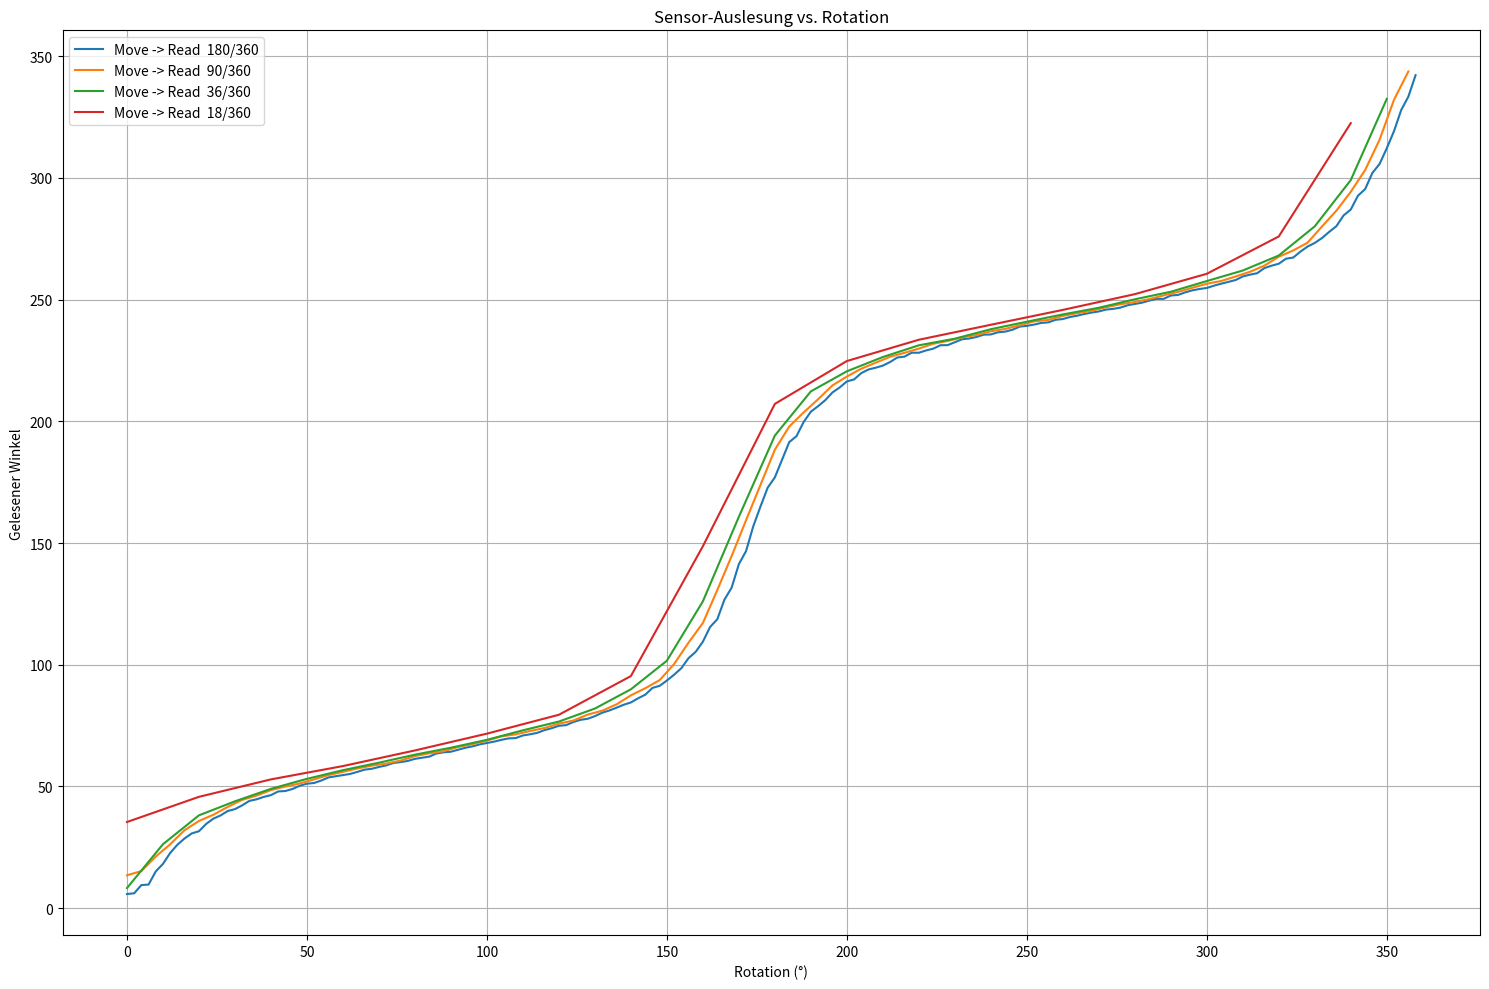

Source code (Python):
import matplotlib.pyplot as plt

dataA = [(0.0, 5.82275390625), (2.0, 6.13037109375), (4.0, 9.4921875), (6.0, 9.7119140625), (8.0, 15.09521484375), (10.0, 18.193359375), (12.0, 22.67578125), (14.0, 26.0595703125), (16.0, 28.65234375), (18.0, 30.7177734375), (20.0, 31.61865234375), (22.0, 34.60693359375), (24.0, 36.7822265625), (26.0, 38.1005859375), (28.0, 39.92431640625), (30.0, 40.693359375), (32.0, 42.2314453125), (34.0, 44.0771484375), (36.0, 44.71435546875), (38.0, 45.703125), (40.0, 46.4501953125), (42.0, 47.9443359375), (44.0, 48.14208984375), (46.0, 48.97705078125), (48.0, 50.29541015625), (50.0, 51.13037109375), (52.0, 51.43798828125), (54.0, 52.44873046875), (56.0, 53.72314453125), (58.0, 54.1845703125), (60.0, 54.64599609375), (62.0, 55.1513671875), (64.0, 55.986328125), (66.0, 56.9091796875), (68.0, 57.2607421875), (70.0, 58.0078125), (72.0, 58.64501953125), (74.0, 59.6337890625), (76.0, 60.00732421875), (78.0, 60.49072265625), (80.0, 61.34765625), (82.0, 61.787109375), (84.0, 62.2705078125), (86.0, 63.56689453125), (88.0, 64.0283203125), (90.0, 64.27001953125), (92.0, 65.0830078125), (94.0, 65.89599609375), (96.0, 66.46728515625), (98.0, 67.2802734375), (100.0, 67.8515625), (102.0, 68.4228515625), (104.0, 69.14794921875), (106.0, 69.7412109375), (108.0, 69.873046875), (110.0, 70.94970703125), (112.0, 71.43310546875), (114.0, 72.0263671875), (116.0, 73.14697265625), (118.0, 73.93798828125), (120.0, 74.9267578125), (122.0, 75.1904296875), (124.0, 76.46484375), (126.0, 77.36572265625), (128.0, 77.80517578125), (130.0, 78.8818359375), (132.0, 80.2880859375), (134.0, 81.2109375), (136.0, 82.353515625), (138.0, 83.56201171875), (140.0, 84.5068359375), (142.0, 86.220703125), (144.0, 87.69287109375), (146.0, 90.4833984375), (148.0, 91.34033203125), (150.0, 93.515625), (152.0, 95.888671875), (154.0, 98.54736328125), (156.0, 102.67822265625), (158.0, 105.29296875), (160.0, 109.4677734375), (162.0, 115.48828125), (164.0, 118.67431640625), (166.0, 126.76025390625), (168.0, 131.68212890625), (170.0, 141.328125), (172.0, 146.689453125), (174.0, 156.86279296875), (176.0, 164.970703125), (178.0, 172.705078125), (180.0, 176.9677734375), (182.0, 184.21875), (184.0, 191.44775390625), (186.0, 193.86474609375), (188.0, 199.70947265625), (190.0, 203.92822265625), (192.0, 206.19140625), (194.0, 208.65234375), (196.0, 211.83837890625), (198.0, 213.8818359375), (200.0, 216.36474609375), (202.0, 217.177734375), (204.0, 219.7705078125), (206.0, 221.2646484375), (208.0, 221.98974609375), (210.0, 222.86865234375), (212.0, 224.31884765625), (214.0, 226.1865234375), (216.0, 226.5380859375), (218.0, 228.1640625), (220.0, 228.14208984375), (222.0, 229.0869140625), (224.0, 229.81201171875), (226.0, 231.240234375), (228.0, 231.26220703125), (230.0, 232.470703125), (232.0, 233.67919921875), (234.0, 233.98681640625), (236.0, 234.6240234375), (238.0, 235.56884765625), (240.0, 235.65673828125), (242.0, 236.5576171875), (244.0, 236.8212890625), (246.0, 237.59033203125), (248.0, 238.86474609375), (250.0, 239.1943359375), (252.0, 239.69970703125), (254.0, 240.380859375), (256.0, 240.62255859375), (258.0, 241.67724609375), (260.0, 241.98486328125), (262.0, 242.81982421875), (264.0, 243.369140625), (266.0, 244.072265625), (268.0, 244.6435546875), (270.0, 245.10498046875), (272.0, 245.8740234375), (274.0, 246.15966796875), (276.0, 246.68701171875), (278.0, 247.65380859375), (280.0, 248.203125), (282.0, 248.70849609375), (284.0, 249.5654296875), (286.0, 250.29052734375), (288.0, 250.2685546875), (290.0, 251.65283203125), (292.0, 251.87255859375), (294.0, 252.94921875), (296.0, 253.7841796875), (298.0, 254.33349609375), (300.0, 254.7509765625), (302.0, 255.69580078125), (304.0, 256.5087890625), (306.0, 257.23388671875), (308.0, 258.0029296875), (310.0, 259.47509765625), (312.0, 260.22216796875), (314.0, 260.8154296875), (316.0, 262.9248046875), (318.0, 263.8916015625), (320.0, 264.70458984375), (322.0, 266.77001953125), (324.0, 267.2314453125), (326.0, 269.67041015625), (328.0, 271.7578125), (330.0, 273.251953125), (332.0, 275.25146484375), (334.0, 277.7783203125), (336.0, 280.12939453125), (338.0, 284.5458984375), (340.0, 286.962890625), (342.0, 292.65380859375), (344.0, 295.37841796875), (346.0, 301.9921875), (348.0, 305.68359375), (350.0, 312.12158203125), (352.0, 319.130859375), (354.0, 327.7880859375), (356.0, 333.34716796875), (358.0, 342.13623046875)]
dataB = [(0.0, 13.51318359375), (4.0, 15.2490234375), (8.0, 21.2255859375), (12.0, 26.2353515625), (16.0, 32.0361328125), (20.0, 35.83740234375), (24.0, 38.38623046875), (28.0, 41.6162109375), (32.0, 44.49462890625), (36.0, 46.25244140625), (40.0, 48.515625), (44.0, 49.9658203125), (48.0, 51.240234375), (52.0, 52.93212890625), (56.0, 54.66796875), (60.0, 56.00830078125), (64.0, 57.392578125), (68.0, 58.53515625), (72.0, 59.39208984375), (76.0, 60.62255859375), (80.0, 62.490234375), (84.0, 63.61083984375), (88.0, 64.48974609375), (92.0, 66.2255859375), (96.0, 67.39013671875), (100.0, 68.84033203125), (104.0, 70.576171875), (108.0, 71.4111328125), (112.0, 72.79541015625), (116.0, 74.00390625), (120.0, 75.8056640625), (124.0, 77.05810546875), (128.0, 79.51904296875), (132.0, 81.10107421875), (136.0, 83.7158203125), (140.0, 87.42919921875), (144.0, 90.3515625), (148.0, 93.69140625), (152.0, 100.26123046875), (156.0, 109.05029296875), (160.0, 117.13623046875), (164.0, 130.6494140625), (168.0, 144.66796875), (172.0, 159.36767578125), (176.0, 173.84765625), (180.0, 188.32763671875), (184.0, 197.841796875), (188.0, 203.642578125), (192.0, 209.02587890625), (196.0, 214.73876953125), (200.0, 218.3642578125), (204.0, 221.59423828125), (208.0, 224.05517578125), (212.0, 226.494140625), (216.0, 228.1201171875), (220.0, 229.833984375), (224.0, 231.83349609375), (228.0, 232.97607421875), (232.0, 234.42626953125), (236.0, 235.43701171875), (240.0, 236.953125), (244.0, 237.94189453125), (248.0, 239.39208984375), (252.0, 241.01806640625), (256.0, 241.63330078125), (260.0, 243.25927734375), (264.0, 244.3798828125), (268.0, 245.36865234375), (272.0, 246.81884765625), (276.0, 248.0712890625), (280.0, 248.97216796875), (284.0, 250.15869140625), (288.0, 251.69677734375), (292.0, 253.125), (296.0, 254.8388671875), (300.0, 256.48681640625), (304.0, 257.607421875), (308.0, 259.453125), (312.0, 261.38671875), (316.0, 263.91357421875), (320.0, 267.5830078125), (324.0, 270.15380859375), (328.0, 273.33984375), (332.0, 279.99755859375), (336.0, 286.50146484375), (340.0, 294.23583984375), (344.0, 303.22265625), (348.0, 315.615234375), (352.0, 332.0068359375), (356.0, 343.67431640625)]
dataC = [(0.0, 8.26171875), (10.0, 26.279296875), (20.0, 38.14453125), (30.0, 43.9013671875), (40.0, 49.02099609375), (50.0, 53.1298828125), (60.0, 56.689453125), (70.0, 59.765625), (80.0, 63.0615234375), (90.0, 65.91796875), (100.0, 69.14794921875), (110.0, 73.05908203125), (120.0, 76.66259765625), (130.0, 82.001953125), (140.0, 89.912109375), (150.0, 101.6455078125), (160.0, 126.03515625), (170.0, 160.77392578125), (180.0, 194.12841796875), (190.0, 212.27783203125), (200.0, 220.517578125), (210.0, 226.38427734375), (220.0, 231.1962890625), (230.0, 233.9208984375), (240.0, 237.81005859375), (250.0, 240.88623046875), (260.0, 243.87451171875), (270.0, 246.62109375), (280.0, 250.0927734375), (290.0, 253.19091796875), (300.0, 257.58544921875), (310.0, 261.9140625), (320.0, 268.08837890625), (330.0, 280.0634765625), (340.0, 299.06982421875), (350.0, 332.40234375)]
dataD = [(0.0, 35.39794921875), (20.0, 45.7470703125), (40.0, 52.91015625), (60.0, 58.38134765625), (80.0, 64.79736328125), (100.0, 71.69677734375), (120.0, 79.453125), (140.0, 95.33935546875), (160.0, 148.6669921875), (180.0, 207.13623046875), (200.0, 224.736328125), (220.0, 233.4814453125), (240.0, 239.6337890625), (260.0, 245.7421875), (280.0, 252.2021484375), (300.0, 260.57373046875), (320.0, 275.91064453125), (340.0, 322.44873046875)]
dataE = [(0.0, 5.625), (20.0, 28.388671875), (40.0, 41.5283203125), (60.0, 53.1298828125), (80.0, 57.919921875), (100.0, 66.37939453125), (120.0, 71.2353515625), (140.0, 81.826171875), (160.0, 93.05419921875), (180.0, 164.0478515625), (200.0, 203.79638671875), (220.0, 226.6259765625), (240.0, 232.734375), (260.0, 241.19384765625), (280.0, 245.390625), (300.0, 254.20166015625), (320.0, 260.26611328125), (340.0, 282.19482421875)]

#dataD = [(0.0, 171.71630859375), (10.0, 172.265625), (20.0, 171.76025390625), (30.0, 172.177734375), (40.0, 172.529296875), (50.0, 173.16650390625), (60.0, 174.4189453125), (70.0, 174.6826171875), (80.0, 176.2646484375), (90.0, 176.7919921875), (100.0, 178.1982421875), (110.0, 179.49462890625), (120.0, 182.5048828125), (130.0, 185.5810546875), (140.0, 189.5361328125), (150.0, 193.99658203125), (160.0, 199.775390625), (170.0, 208.23486328125), (180.0, 226.0107421875), (190.0, 255.30029296875), (200.0, 294.19189453125), (210.0, 318.40576171875), (220.0, 330.99609375), (230.0, 337.8955078125), (240.0, 343.212890625), (250.0, 347.45361328125), (260.0, 350.44189453125), (270.0, 353.51806640625), (280.0, 356.50634765625), (290.0, 0.0), (300.0, 2.8125), (310.0, 5.8447265625), (320.0, 10.0634765625), (330.0, 13.974609375), (340.0, 19.5556640625), (350.0, 27.39990234375), (360.0, 42.2314453125), (370.0, 67.8515625), (380.0, 104.1943359375), (390.0, 131.15478515625), (400.0, 145.986328125), (410.0, 155.54443359375), (420.0, 160.99365234375), (430.0, 165.47607421875), (440.0, 169.29931640625), (450.0, 172.6171875), (460.0, 175.62744140625), (470.0, 178.857421875), (480.0, 181.9775390625), (490.0, 185.42724609375), (500.0, 189.33837890625), (510.0, 192.76611328125), (520.0, 198.544921875), (530.0, 206.87255859375), (540.0, 222.802734375), (550.0, 250.46630859375), (560.0, 288.3251953125), (570.0, 315.32958984375), (580.0, 329.43603515625), (590.0, 337.1923828125), (600.0, 343.0810546875), (610.0, 346.9482421875), (620.0, 350.00244140625), (630.0, 353.34228515625), (640.0, 356.50634765625), (650.0, 359.7802734375), (660.0, 2.61474609375), (670.0, 5.6689453125), (680.0, 9.2724609375), (690.0, 13.7109375), (700.0, 19.423828125), (710.0, 26.89453125), (720.0, 40.1220703125), (730.0, 63.6328125), (740.0, 97.9541015625), (750.0, 127.353515625), (760.0, 143.37158203125), (770.0, 154.05029296875), (780.0, 160.224609375), (790.0, 165.0146484375), (800.0, 168.92578125), (810.0, 172.6171875), (820.0, 175.49560546875), (830.0, 178.26416015625), (840.0, 181.82373046875), (850.0, 185.33935546875), (860.0, 188.525390625), (870.0, 192.67822265625), (880.0, 197.55615234375), (890.0, 205.4443359375), (900.0, 220.4296875), (910.0, 245.390625), (920.0, 282.6123046875), (930.0, 313.61572265625), (940.0, 328.07373046875), (950.0, 337.1923828125), (960.0, 342.00439453125), (970.0, 346.26708984375), (980.0, 349.91455078125), (990.0, 353.03466796875), (1000.0, 356.15478515625), (1010.0, 359.1650390625), (1020.0, 2.13134765625), (1030.0, 5.11962890625), (1040.0, 8.96484375), (1050.0, 13.68896484375), (1060.0, 18.369140625), (1070.0, 24.9609375)]
allData = [
    ("Move -> Read  180/360", dataA),
    ("Move -> Read  90/360", dataB),
    ("Move -> Read  36/360", dataC),
    ("Move -> Read  18/360", dataD),
# ("Messreihe + 90", dataD),
]

plt.figure(figsize=(15,10))

for label, data in allData:
    x_values = [t[0] for t in data]
    y_values = [t[1] for t in data]
    plt.plot(x_values, y_values, linestyle='-', label=label)

plt.xlabel('Rotation (°)')
plt.ylabel('Gelesener Winkel')
plt.title('Sensor-Auslesung vs. Rotation')
plt.legend()
plt.grid(True)
plt.tight_layout()
plt.show()